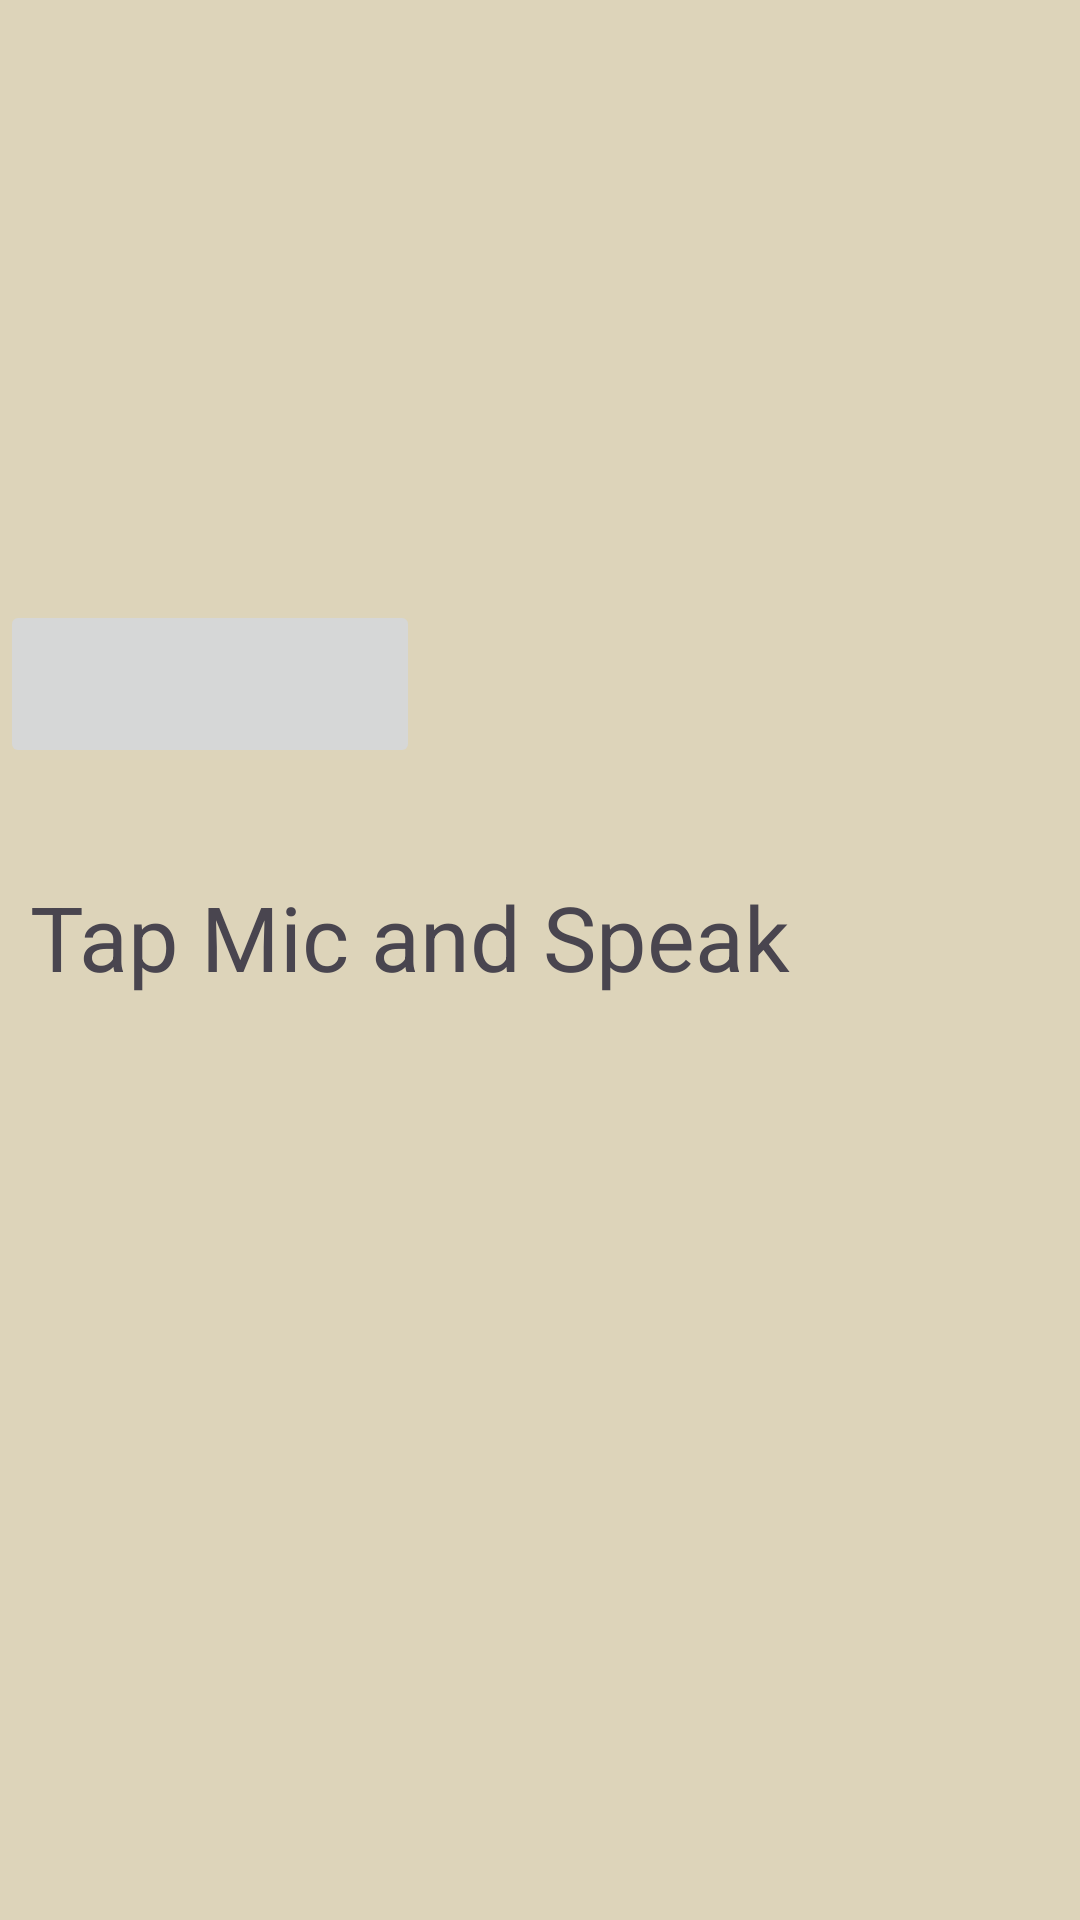

Reconstruct the res/layout file that produces this screen, plus the resources it refers to.
<!-- AndroidManifest.xml: application theme Theme.ExcerciseTrackerApp -->
<!-- res/layout/fragment_voice.xml -->
<?xml version="1.0" encoding="utf-8"?>
<LinearLayout xmlns:android="http://schemas.android.com/apk/res/android"
    xmlns:app="http://schemas.android.com/apk/res-auto"
    xmlns:tools="http://schemas.android.com/tools"
    android:id="@+id/voice_fragment"
    android:layout_width="match_parent"
    android:layout_height="match_parent"
    android:background="#DDD4BA"
    android:baselineAligned="false"
    android:orientation="vertical"
    tools:context=".VoiceFragment">

    <ImageButton
        android:id="@+id/speak_btn"
        android:layout_width="140dp"
        android:layout_height="56dp"
        android:layout_marginTop="200dp"
        android:contentDescription="@string/speak_btn" />

    <TextView
        android:id="@+id/txt_speech"
        android:layout_width="wrap_content"
        android:layout_height="wrap_content"
        android:layout_marginTop="26dp"
        android:padding="10dp"
        android:text="@string/tap_mic_and_speak"
        android:textSize="30sp" />

</LinearLayout>
<!-- resources referenced by this layout -->
<resources>
  <string name="speak_btn">Speak</string>
  <string name="tap_mic_and_speak">Tap Mic and Speak</string>
  <style name="Theme.ExcerciseTrackerApp" parent="Base.Theme.ExcerciseTrackerApp" />
  <style name="Base.Theme.ExcerciseTrackerApp" parent="Theme.Material3.DayNight.NoActionBar">
          
          
      </style>
</resources>
